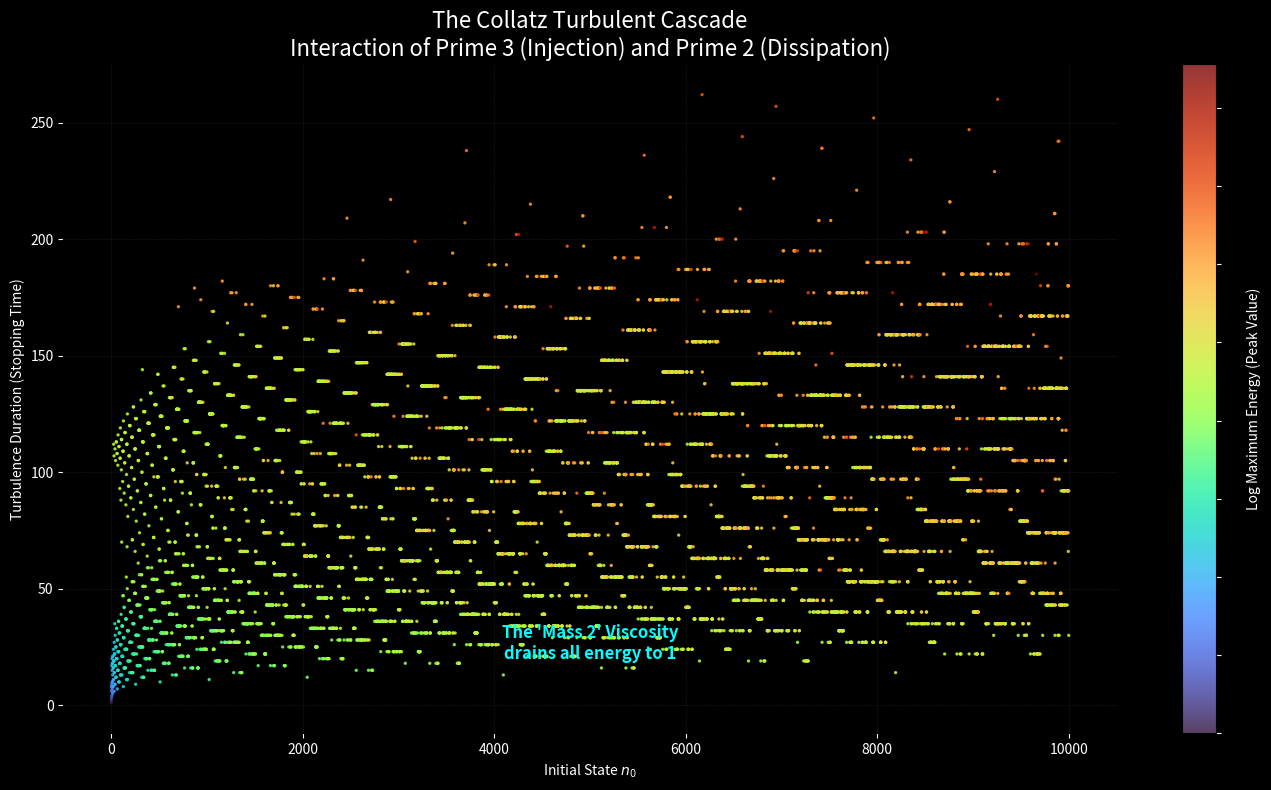

Here is the Python script that generated this plot:
import matplotlib.pyplot as plt
import numpy as np

print("INITIALIZING COLLATZ TURBULENCE PROBE...")

# 1. THE COLLATZ PHYSICS ENGINE
def collatz_flow(n):
    """
    Tracks the 'Energy' (Value) vs 'Time' (Steps).
    Returns the trajectory.
    """
    path = [n]
    while n > 1:
        if n % 2 == 0:
            n = n // 2      # DISSIPATION (Prime 2)
        else:
            n = 3 * n + 1   # INJECTION (Prime 3)
        path.append(n)
    return path

# 2. SIMULATE THE CASCADE
# We simulate a range of integers to see the collective flow
start_range = 10000
trajectories = []
lengths = []
max_vals = []

print(f"Injecting {start_range} particles into the system...")

for i in range(1, start_range + 1):
    path = collatz_flow(i)
    trajectories.append(path)
    lengths.append(len(path))
    max_vals.append(max(path))

# 3. THE DULA INTERPRETATION
# We plot "Mass 3 Injection" vs "Mass 2 Dissipation"
# Logarithmic scale reveals the turbulent scaling laws

plt.figure(figsize=(14, 8), facecolor='black')
ax = plt.gca()
ax.set_facecolor('black')

# Plotting the "Rain" of numbers
# X-axis: Starting Number (Initial Condition)
# Y-axis: Stopping Time (Duration of Turbulence)
# Color: Peak Altitude (Maximum Energy reached)

sc = plt.scatter(
    range(1, start_range + 1), 
    lengths, 
    c=np.log(max_vals), 
    cmap='turbo', 
    s=2, 
    alpha=0.8
)

# Add the "Viscosity Barrier"
# The visual patterns (layers) show the discrete nature of the dissipation
plt.title("The Collatz Turbulent Cascade\nInteraction of Prime 3 (Injection) and Prime 2 (Dissipation)", color='white', fontsize=16)
plt.xlabel("Initial State $n_0$", color='white')
plt.ylabel("Turbulence Duration (Stopping Time)", color='white')
plt.tick_params(colors='white')

cbar = plt.colorbar(sc)
cbar.set_label('Log Maximum Energy (Peak Value)', color='white')
cbar.ax.yaxis.set_tick_params(color='white')

plt.grid(color='gray', linestyle=':', linewidth=0.5, alpha=0.3)

# Annotation of the Mechanics
plt.text(start_range/2, 20, "The 'Mass 2' Viscosity\ndrains all energy to 1", color='cyan', ha='center', fontsize=12, fontweight='bold')

plt.tight_layout()
plt.show()
